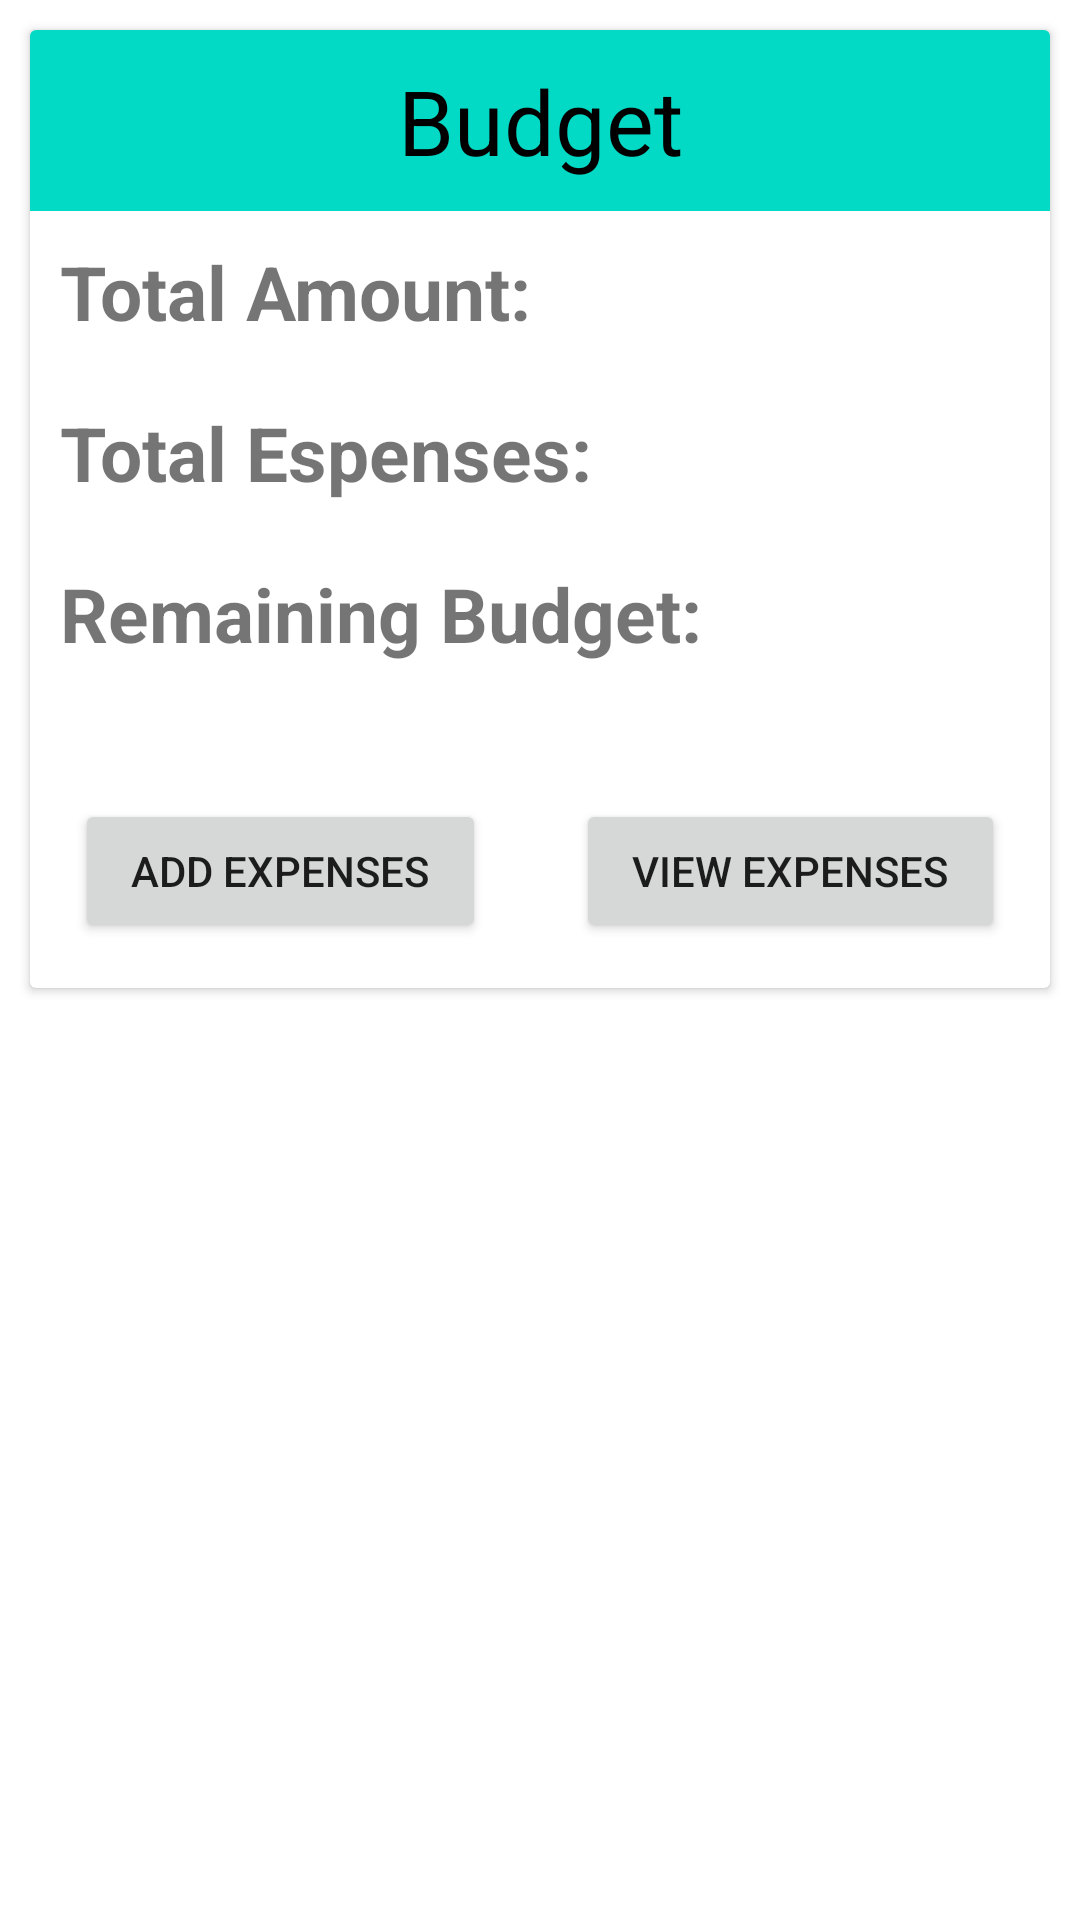

Write the Android layout XML for this screen, with the resource values it uses.
<!-- AndroidManifest.xml: application theme Theme.TourMateFirebase -->
<!-- res/layout/fragment_tour_details.xml -->
<?xml version="1.0" encoding="utf-8"?>
<layout xmlns:android="http://schemas.android.com/apk/res/android"
    xmlns:tools="http://schemas.android.com/tools">



    <LinearLayout
        android:layout_width="match_parent"
        android:layout_height="match_parent"
        tools:context=".TourDetailsFragment">

        <androidx.cardview.widget.CardView
            android:padding="5dp"
            android:layout_margin="10dp"
            android:layout_width="match_parent"
            android:layout_height="wrap_content">

            <LinearLayout
                android:layout_width="match_parent"
                android:layout_height="wrap_content"
                android:orientation="vertical">

                <TextView
                    android:layout_width="match_parent"
                    android:layout_height="wrap_content"
                    android:text="Budget"
                    android:textSize="30sp"
                    android:textColor="@color/black"
                    android:padding="10dp"
                    android:background="@color/teal_200"
                    android:gravity="center">

                </TextView>

                <LinearLayout
                    android:layout_width="match_parent"
                    android:layout_height="wrap_content"
                    android:orientation="horizontal">

                    <TextView
                        android:layout_weight="1"
                        android:layout_width="wrap_content"
                        android:layout_height="wrap_content"
                        android:text="Total Amount:"
                        android:textSize="25dp"
                        android:layout_margin="10dp"
                        android:textStyle="bold">

                    </TextView>

                    <TextView
                        android:layout_weight="1"
                        android:layout_width="wrap_content"
                        android:layout_height="wrap_content"
                        tools:text="10000"
                        android:textSize="25dp"
                        android:gravity="center"
                        android:id="@+id/total_amountTV"
                        android:layout_margin="10dp"
                        android:textStyle="bold">

                    </TextView>
                </LinearLayout>

                <LinearLayout
                    android:layout_width="match_parent"
                    android:layout_height="wrap_content"
                    android:orientation="horizontal">

                    <TextView
                        android:layout_weight="1"
                        android:layout_width="wrap_content"
                        android:layout_height="wrap_content"
                        android:text="Total Espenses:"
                        android:textSize="25dp"
                        android:layout_margin="10dp"
                        android:textStyle="bold">

                    </TextView>

                    <TextView
                        android:layout_weight="1"
                        android:layout_width="wrap_content"
                        android:layout_height="wrap_content"
                        tools:text="500"
                        android:id="@+id/total_exp_Id"
                        android:gravity="center"
                        android:textSize="25dp"

                        android:layout_margin="10dp"
                        android:textStyle="bold">

                    </TextView>
                </LinearLayout>

                <LinearLayout
                    android:layout_width="match_parent"
                    android:layout_height="wrap_content"
                    android:orientation="horizontal">

                    <TextView

                        android:layout_width="wrap_content"
                        android:layout_height="wrap_content"
                        android:text="Remaining Budget:"
                        android:textSize="25dp"
                        android:layout_margin="10dp"
                        android:textStyle="bold">

                    </TextView>

                    <TextView
                        android:layout_weight="1"
                        android:layout_width="wrap_content"
                        android:layout_height="wrap_content"
                        tools:text="9500"
                        android:id="@+id/row_tour_remaining"
                        android:textSize="25dp"
                        android:gravity="center"
                        android:layout_margin="10dp"
                        android:textStyle="bold">

                    </TextView>
                </LinearLayout>

                <LinearLayout
                    android:layout_width="match_parent"
                    android:layout_height="wrap_content"
                    android:orientation="horizontal"
                    android:layout_marginTop="20dp">

                    <Button
                        android:layout_weight="1"
                        android:text="Add Expenses"
                        android:layout_margin="15dp"
                        android:padding="5dp"
                        android:drawableLeft="@drawable/add"
                        android:id="@+id/add_exp_btn"
                        android:layout_width="wrap_content"
                        android:layout_height="wrap_content"></Button>

                    <Button
                        android:text="View Expenses"
                        android:layout_margin="15dp"
                        android:padding="5dp"
                        android:drawableLeft="@drawable/view"
                        android:id="@+id/view_exp_btn"
                        android:layout_weight="1"
                        android:layout_width="wrap_content"
                        android:layout_height="wrap_content"></Button>
                </LinearLayout>
            </LinearLayout>
        </androidx.cardview.widget.CardView>


    </LinearLayout>
</layout>
<!-- resources referenced by this layout -->
<resources>
  <color name="black">#FF000000</color>
  <color name="teal_200">#FF03DAC5</color>
  <style name="Theme.TourMateFirebase" parent="Theme.MaterialComponents.DayNight.DarkActionBar">
          
          <item name="colorPrimary">@color/purple_500</item>
          <item name="colorPrimaryVariant">@color/purple_700</item>
  
          
          <item name="colorSecondary">@color/teal_200</item>
          <item name="colorSecondaryVariant">@color/teal_700</item>
          <item name="colorOnSecondary">@color/black</item>
          
          <item name="android:statusBarColor" tools:targetApi="l">?attr/colorPrimaryVariant</item>
          
      </style>
  <color name="purple_500">#FF6200EE</color>
  <color name="purple_700">#FF3700B3</color>
  <color name="teal_700">#FF018786</color>
</resources>
